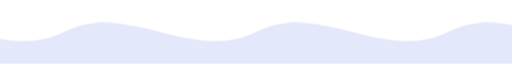
t = 0.00 s
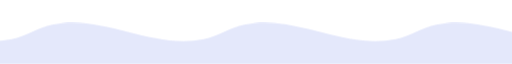
t = 2.50 s
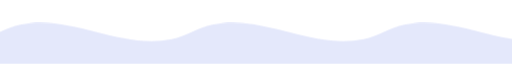
t = 5.00 s
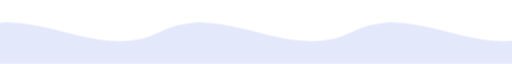
t = 7.50 s

The animated SVG that drew these frames (rendered in a browser with its animation timeline set to each time). Animation: 1 CSS @keyframes rule; one cycle of 10.00 s, repeats indefinitely.

<svg xmlns="http://www.w3.org/2000/svg" viewBox="0 0 1200 40" preserveAspectRatio="none" role="presentation" aria-hidden="true">
  <style>
    @keyframes wd-shift { from { transform: translateX(0); } to { transform: translateX(-300px); } }
    .wd-path { animation: wd-shift 10s linear infinite; }
    @media (prefers-reduced-motion: reduce) { .wd-path { animation: none; } }
  </style>
  <path class="wd-path" d="M-300,20 C-150,0 0,40 150,20 C300,0 450,40 600,20 C750,0 900,40 1050,20 C1200,0 1350,40 1500,20 L1500,40 L-300,40 Z" fill="#E4E8FB"/>
</svg>
